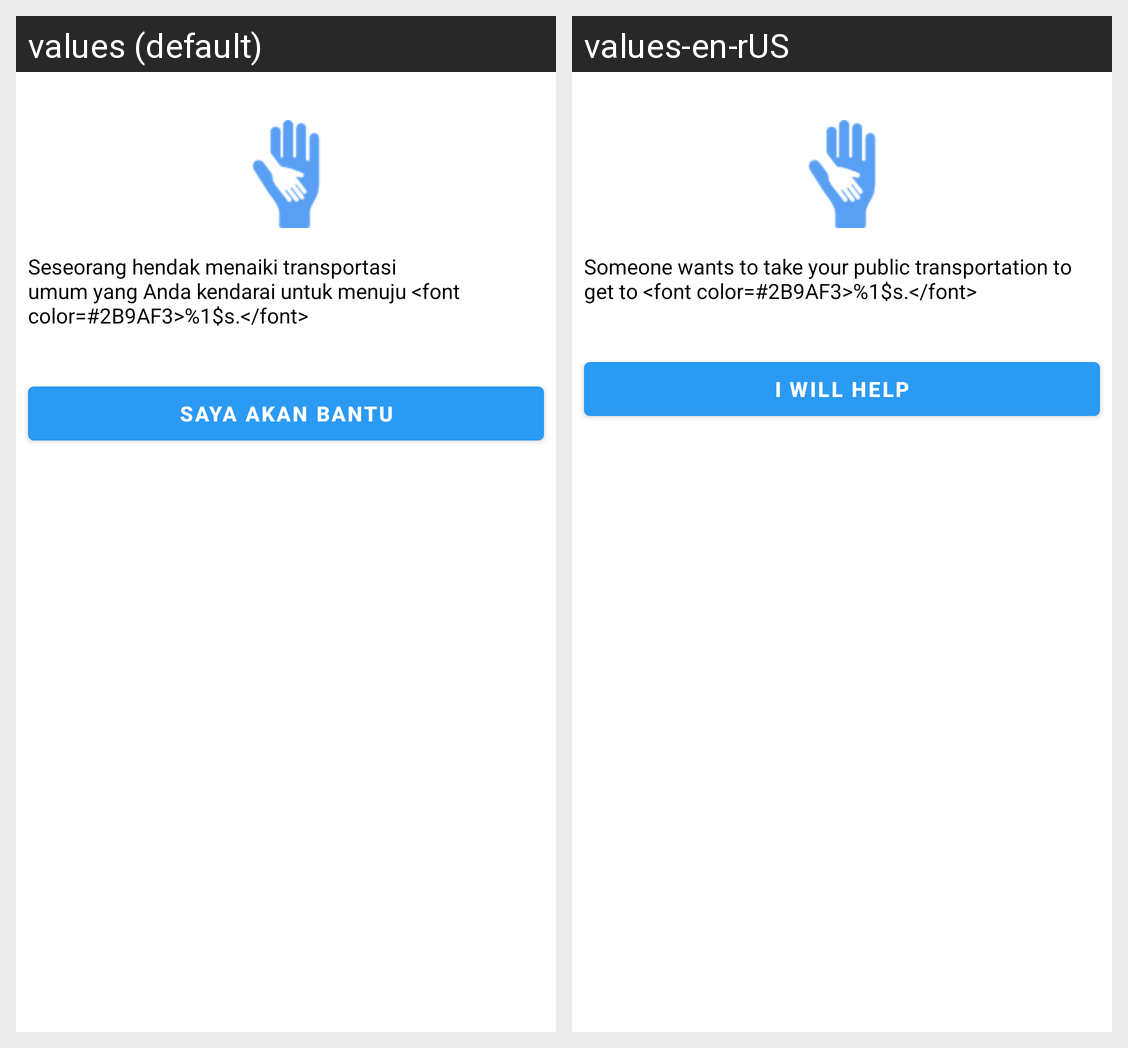

Here is an Android app screen in its default locale and in the app's own translations. Write out the translated-string differences for the strings that appear on this screen.
Android screen res/layout/activity_pop_up_ke_supir.xml rendered under 2 locales, left to right: values (default), values-en-rUS. Device: Nexus 5 (rendered at 1080×1920; each locale shown at half size, 540×960, under a caption strip naming it); theme AppTheme.
Strings drawn on this screen, with the default value and each locale's value (text and hints the layout hard-codes, and strings that could not be matched under every locale, appear in the picture but are not listed):

popup_ke_supir
  values: Seseorang hendak menaiki transportasi umum yang Anda kendarai untuk menuju <font color=#2B9AF3>%1$s.</font>
  values-en-rUS: Someone wants to take your public transportation to get to <font color=#2B9AF3>%1$s.</font>

saya_akan_bantu
  values: Saya akan bantu
  values-en-rUS: I will help
